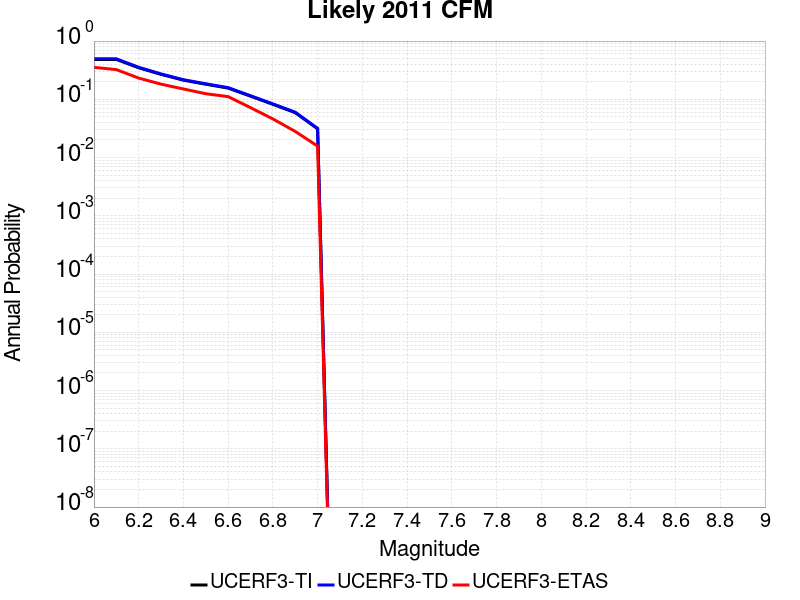

Data behind this chart, as committed beside it:
Magnitude, UCERF3-TI Prob, UCERF3-TD Prob, UCERF3-ETAS Prob
6.0, 0.4834, 0.496, 0.3539
6.1, 0.4834, 0.496, 0.3236
6.2, 0.3477, 0.355, 0.2315
6.3, 0.2678, 0.273, 0.182
6.4, 0.2132, 0.2172, 0.1506
6.5, 0.1815, 0.1849, 0.1247
6.6, 0.1557, 0.1586, 0.1112
6.7, 0.1132, 0.1153, 0.07191
6.8, 0.082, 0.08352, 0.04607
6.9, 0.05895, 0.06007, 0.02809
7.0, 0.03111, 0.03174, 0.01573
